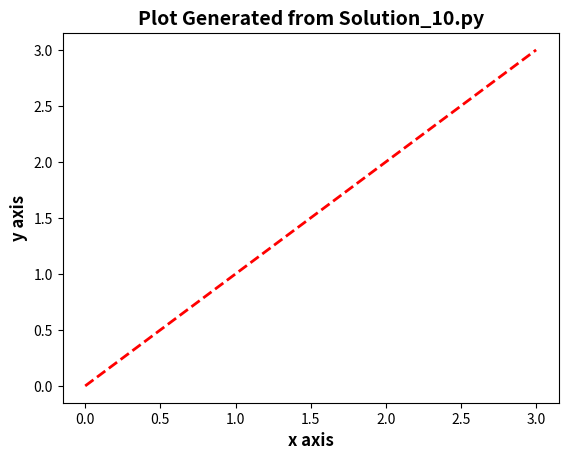

Generate this figure with matplotlib:
# This program displays a plot of the functions x, x2 and 2x in the range [0, 4]
# John Dunne 2019-03-24
# I am starting to develop this solution while watching the week 9 lecture videos and further reading on the pyplot tutorial
# Additional reading matplotlib pyplot tutorial: https://matplotlib.org/users/pyplot_tutorial.html 
# From the tutorial I see how to plot an axis
import numpy as np # numpy module is imported and given the short name np
import matplotlib.pyplot as pl # mathplotlib.pyplot module is imported and given a shorter name pl
x = np.arange (0,4) #The range is defined as being between 0 and 4 using the numpy.arange function
#Using numpy.arange to set the range between 0 and 4, I had previously used the matploblib.plot function
pl.xlabel("x axis", fontsize=12, fontweight= 'bold') #adding name to x and y axis (read in pyplot tutorial text section)
pl.ylabel("y axis", fontsize=12, fontweight= 'bold') #added a font size and font weight to the x and y axis labels
pl.title("Plot Generated from Solution_10.py", fontsize= 14, fontweight='bold') 
# Adding a title to the plot and formatting as read in the text section of the pyplot tutorial
# I have to plot the functions of x, x2 and 2x
# I have to return later to plot x2 and 2x
pl.plot(x, c='r', lw= 2.0, ls= '--') #c short for color, ls short for linestyle and lw short for linewidth
# I formatted the line that will be plotted using the attributes that I read about in the 'controlling line properties' section of the pyplot tutorial

pl.show() # this is the command used to show the plot created above
